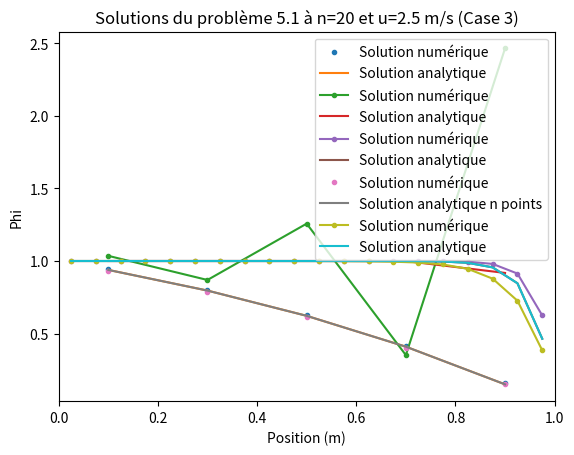
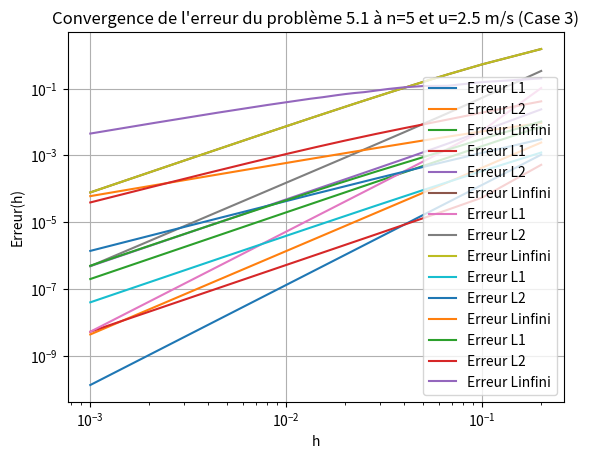
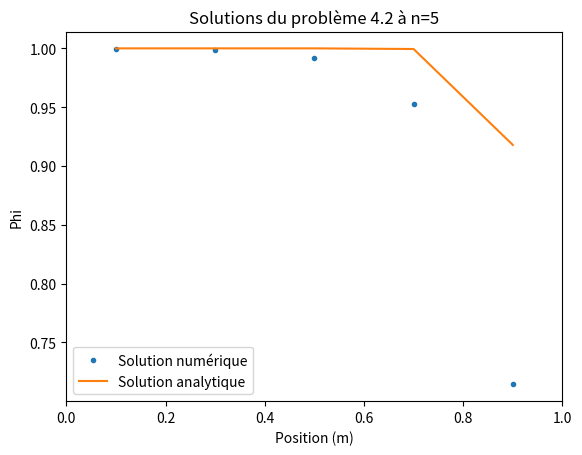
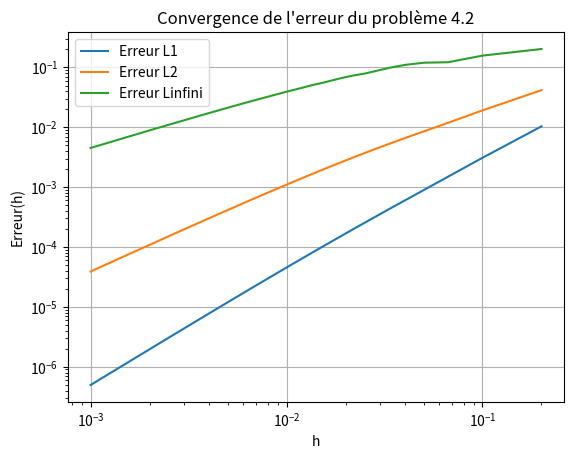

Reproduce these figures in Python, in order.

# Importation des modules
import numpy as np
import matplotlib.pyplot as plt

#%%MEC6616-Aérodynamique numérique


#Fait par:
# [redacted]
# [redacted]


#%% Assisgnation des constantes donnés dans l'énoncé

class parametres1():
    L = 1     # Longueur
    rho = 1 #kg/m^3
    Gamma = 0.1 #kg/m.s
    x_0 = 0
    x_f = L
    u= 0.1 # Vitesse m/s
    phi_A = 1  # Temperature à x=A
    phi_B = 0  # Temperature à x=B
    N =  5   #Nombre de noeuds
class parametres2():
    L = 1     # Longueur
    rho = 1 #kg/m^3
    Gamma = 0.1 #kg/m.s
    x_0 = 0
    x_f = L
    u= 2.5 # Vitesse m/s
    phi_A = 1  # Temperature à x=A
    phi_B = 0  # Temperature à x=B
    N =  5   #Nombre de noeuds    
class parametres3():
    L = 1     # Longueur
    rho = 1 #kg/m^3
    Gamma = 0.1 #kg/m.s
    x_0 = 0
    x_f = L
    u= 2.5 # Vitesse m/s
    phi_A = 1  # Temperature à x=A
    phi_B = 0  # Temperature à x=B
    N =  20    #Nombre de noeuds    
    
    
prm1 = parametres1()
prm2 = parametres2()
prm3 = parametres3()

#%% Fonctions
def ConvDiff1DCentré(x,prm,n):
    """Fonction 
    Entrées:
        - x : Vecteur (array de la position)
        - prm : Objet class parametres()
        - n : Nombre de noeuds
    Sortie:
        - Vecteur (array) composé du flux en fonction de la position
            en régime stationnaire
    """
    
    # Constantes
    L = prm.L
    dx = L/n
    phi_A = prm.phi_A
    phi_B = prm.phi_B
    rho=prm.rho
    u=prm.u
    Gamma=prm.Gamma
    F=rho*u
    D=Gamma/dx

    D_W=D
    F_W=F
    D_E=D
    F_E=F
    D_A=D
    F_A=F
    D_B=D
    F_B=F
    
    #Equations aux noeuds internes
    a_w_int=D_W+F_W/2
    a_e_int=D_E-F_E/2
    S_u_int=0
    a_p_int=a_w_int+a_e_int+(F_E-F_W)
    
    #Equations au noeud à la frontière gauche (A)
    a_w_A=0
    a_e_A=D_E-F_E/2
    S_p_A=-(2*D_A+F_A)
    S_u_A=(2*D_A+F_A)*phi_A
    a_p_A=a_w_A+a_e_A+(F_E-F_W)-S_p_A
    
    #Equations au noeud à la frontière droite (B)
    a_w_B=D_W+F_W/2
    a_e_B=0
    S_p_B=-(2*D_B-F_B)
    S_u_B=(2*D_B-F_B)*phi_B
    a_p_B=a_w_B+a_e_B-S_p_B
    
    # Créer la matrice de phi
    phi = np.zeros(n)

    # Conditions limites et matrice b
    b = np.zeros(n)
    b[0:n] = S_u_int
    b[0] = S_u_A
    b[-1] = S_u_B

    # Matrice A
    A = np.zeros((n,n))
    A[0,0] = a_p_A
    A[0,1] = -a_e_A
    A[-1,-1] = a_p_B
    A[-1,-2] = -a_w_B
    for i in range(1, n-1):
        A[i,i-1] = -a_w_int
        A[i,i] = a_p_int
        A[i,i+1] = -a_e_int

    # Résolution du système matriciel AT=b
    phi = np.linalg.solve(A,b)
    return phi


def analytique(x,prm,n):
    """Fonction 
    Entrées:
        - prm : Objet class parametres()
               - L : Longueur
               - T_A : Temperature à x=A
               - T_B : Temperature à x=B
               - k : Conductivité thermique  W/m.K
               - A : Section  m^2
        - N = Nombre de noeuds
    Sortie:
        - Vecteur (array) composé de la température en fonction de la position
            en régime stationnaire de la solution analytique
    """
    # Constantes
    L = prm.L
    phi_A = prm.phi_A
    phi_B = prm.phi_B
    rho=prm.rho
    u=prm.u
    Gamma=prm.Gamma

    
    phi = np.zeros(n)
    for i in range(n):
        phi[i]=(np.exp(rho*u*x[i]/Gamma)-1)/(np.exp(rho*u*L/Gamma)-1)*(phi_B-phi_A)+phi_A
    
    return phi

def erreur_L1(sol_num, sol_anal,dx):
    return np.sum(np.abs(sol_num - sol_anal)*dx)/len(sol_num)

def erreur_L2(sol_num, sol_anal,dx):
    return np.sqrt(np.sum(dx*(sol_num - sol_anal)**2) / len(sol_num))

def erreur_Linf(sol_num, sol_anal):
    return np.max(np.abs(sol_num - sol_anal))

def OrdreConvergeance(x, y):
    dx = np.diff(x)
    dy = np.diff(y)
    slope = dy / dx
    return slope

def ConvDiff1DUpwind(x,prm,n):
    
    #Paramètres
    L = prm.L
    dx = L/n
    phi_A = prm.phi_A
    phi_B = prm.phi_B
    rho=prm.rho
    u=prm.u
    Gamma=prm.Gamma
    F=rho*u
    D=Gamma/dx

    D_W=D
    F_W=F
    D_E=D
    F_E=F
    D_A=D
    F_A=F
    
    #Equations aux noeuds internes
    a_w_int= D + F
    a_e_int= D
    S_u_int= 0
    a_p_int= a_w_int + a_e_int
    
    #Equations au noeud à la frontière gauche (A)
    a_w_A=0
    a_e_A=D
    S_p_A= -(2*D+F)
    S_u_A= (2*D+F)*phi_A
    a_p_A=  a_w_A + a_e_A + (F_E -F_W)-S_p_A
    
    #Equations au noeud à la frontière droite (B)
    a_w_B= D+F
    a_e_B=0
    S_p_B= -2*D
    S_u_B=2*D*phi_B
    a_p_B= a_w_B +a_e_B + (F_E -F_W)-S_p_B
    
    # Créer la matrice de phi
    phi = np.zeros(n)

    # Conditions limites et matrice b
    b = np.zeros(n)
    b[0:n] = S_u_int
    b[0] = S_u_A
    b[-1] = S_u_B
   

    # Matrice A
    A = np.zeros((n,n))
    A[0,0] = a_p_A
    A[0,1] = -a_e_A
    A[-1,-1] = a_p_B
    A[-1,-2] = -a_w_B
    for i in range(1, n-1):
        A[i,i-1] = -a_w_int
        A[i,i] = a_p_int
        A[i,i+1] = -a_e_int

    # Résolution du système matriciel Aphi=b
    phi = np.linalg.solve(A,b)
    return phi





#%% Problème 5.1
#Case 1
# Conditions initiales
dx1=prm1.L/prm1.N

# Graphiques
x1 = np.linspace(prm1.x_0 + dx1 / 2, prm1.x_f - dx1 / 2, prm1.N)
phi1 = ConvDiff1DCentré(x1, prm1, prm1.N)
x_anal = np.linspace(prm1.x_0 + dx1 / 2, prm1.x_f - dx1 / 2, prm1.N)
T_anal = analytique(x_anal, prm1, prm1.N)
plt.figure(1)
plt.plot(x1, phi1, '.', label='Solution numérique')
plt.plot(x_anal, T_anal, label='Solution analytique' )
plt.title(f'Solutions du problème 5.1 à n={prm1.N} et u={prm1.u} m/s (Case 1)')
plt.xlabel('Position (m)')
plt.ylabel('Phi')
plt.xlim(0, prm1.L)
plt.legend()


# Erreur
n_values = np.arange(5, 1001, 5)  
h_values = prm1.L / n_values
Erreur_L1 = []  
Erreur_L2 = []
Erreur_Linf = []

for n in n_values:
    dx1 = prm1.L / n
    x_e = np.linspace(prm1.L / n / 2, prm1.L - prm1.L / n / 2, n)
    
    # Solution numérique et analytique
    sol_num = ConvDiff1DCentré(x1, prm1, n)
    sol_anal = analytique(x_e, prm1, n)
    
    # Calcul des erreurs
    erreur_L1_value = erreur_L1(sol_num, sol_anal,dx1)
    erreur_L2_value = erreur_L2(sol_num, sol_anal,dx1)
    erreur_Linf_value = erreur_Linf(sol_num, sol_anal)
    
    Erreur_L1.append(erreur_L1_value)
    Erreur_L2.append(erreur_L2_value)
    Erreur_Linf.append(erreur_Linf_value)
    
plt.figure(2)
plt.loglog(h_values, Erreur_L1, label="Erreur L1")
plt.loglog(h_values, Erreur_L2, label="Erreur L2")
plt.loglog(h_values, Erreur_Linf, label="Erreur Linfini")
plt.xlabel("h")
plt.ylabel("Erreur(h)")
plt.legend()
plt.grid(True)
plt.title(f"Convergence de l'erreur du problème 5.1 à n={prm1.N} et u={prm1.u} m/s (Case 1)")
plt.show()

#Ordre de convergeance
A=str(max(abs(OrdreConvergeance(np.log(h_values), np.log(Erreur_Linf)))))
print("La convergeance de l'erreur pour le problème 5.1 (Case 1) est de :"+ A)


#Case 2
dx2=prm2.L/prm2.N

# Graphiques
x2 = np.linspace(prm1.x_0 + dx2 / 2, prm1.x_f - dx2 / 2, prm2.N)
phi2 = ConvDiff1DCentré(x2, prm2, prm2.N)
x_anal = np.linspace(prm1.x_0 + dx2 / 2, prm1.x_f - dx2 / 2, prm1.N)
T_anal2 = analytique(x_anal, prm2, prm2.N)
plt.figure(1)
plt.plot(x2, phi2, marker = '.', label='Solution numérique')
plt.plot(x_anal, T_anal2, label='Solution analytique' )
plt.title(f'Solutions du problème 5.1 à n={prm2.N} et u={prm2.u} m/s (Case 2)')
plt.xlabel('Position (m)')
plt.ylabel('Phi')
plt.xlim(0, prm1.L)
plt.legend()


# Erreur


n_values = np.arange(5, 1001, 5)  
h_values = prm1.L / n_values
Erreur_L1 = []  
Erreur_L2 = []
Erreur_Linf = []

for n in n_values:
    dx2 = prm2.L / n
    x_e = np.linspace(prm1.L / n / 2, prm1.L - prm1.L / n / 2, n)
    
    # Solution numérique et analytique
    sol_num = ConvDiff1DCentré(x2, prm2, n)
    sol_anal = analytique(x_e, prm2, n)
    
    # Calcul des erreurs
    erreur_L1_value = erreur_L1(sol_num, sol_anal,dx1)
    erreur_L2_value = erreur_L2(sol_num, sol_anal,dx1)
    erreur_Linf_value = erreur_Linf(sol_num, sol_anal)
    
    Erreur_L1.append(erreur_L1_value)
    Erreur_L2.append(erreur_L2_value)
    Erreur_Linf.append(erreur_Linf_value)
    
plt.figure(2)
plt.loglog(h_values, Erreur_L1, label="Erreur L1")
plt.loglog(h_values, Erreur_L2, label="Erreur L2")
plt.loglog(h_values, Erreur_Linf, label="Erreur Linfini")
plt.xlabel("h")
plt.ylabel("Erreur(h)")
plt.legend()
plt.grid(True)
plt.title(f"Convergence de l'erreur du problème 5.1 à n={prm2.N} et u={prm2.u} m/s (Case 2)")
plt.show()

#Ordre de convergeance
B=str(max(abs(OrdreConvergeance(np.log(h_values), np.log(Erreur_Linf)))))
print("La convergeance de l'erreur pour le problème 5.1 (Case 2) est de :"+ B)


#Case 3
dx3=prm3.L/prm3.N

# Graphiques
x3 = np.linspace(prm3.x_0 + dx3 / 2, prm3.x_f - dx3 / 2, prm3.N)
phi3 = ConvDiff1DCentré(x3, prm3, prm3.N)
x_anal3 = np.linspace(prm3.x_0 + dx3 / 2, prm3.x_f - dx3 / 2, prm3.N)
T_anal3 = analytique(x_anal3, prm3, prm3.N)
plt.figure(1)
plt.plot(x3, phi3, marker = '.', label='Solution numérique')
plt.plot(x_anal3, T_anal3, label='Solution analytique' )
plt.title(f'Solutions du problème 5.1 à n={prm3.N} et u={prm3.u} m/s (Case 3)')
plt.xlabel('Position (m)')
plt.ylabel('Phi')
plt.xlim(0, prm1.L)
plt.legend()

# Erreur
n_values = np.arange(5, 1001, 5)  
h_values = prm3.L / n_values
Erreur_L1 = []  
Erreur_L2 = []
Erreur_Linf = []

for n in n_values:
    dx3 = prm3.L / n
    x_e = np.linspace(prm3.L / n / 2, prm3.L - prm3.L / n / 2, n)
    
    # Solution numérique et analytique
    sol_num = ConvDiff1DCentré(x3, prm3, n)
    sol_anal = analytique(x_e, prm3, n)
    
    # Calcul des erreurs
    erreur_L1_value = erreur_L1(sol_num, sol_anal,dx3)
    erreur_L2_value = erreur_L2(sol_num, sol_anal,dx3)
    erreur_Linf_value = erreur_Linf(sol_num, sol_anal)
    
    Erreur_L1.append(erreur_L1_value)
    Erreur_L2.append(erreur_L2_value)
    Erreur_Linf.append(erreur_Linf_value)
    
plt.figure(2)
plt.loglog(h_values, Erreur_L1, label="Erreur L1")
plt.loglog(h_values, Erreur_L2, label="Erreur L2")
plt.loglog(h_values, Erreur_Linf, label="Erreur Linfini")
plt.xlabel("h")
plt.ylabel("Erreur(h)")
plt.legend()
plt.grid(True)
plt.title(f"Convergence de l'erreur du problème 5.1 à n={prm2.N} et u={prm2.u} m/s (Case 3)")
plt.show()

#Ordre de convergeance
C=str(max(abs(OrdreConvergeance(np.log(h_values), np.log(Erreur_Linf)))))
print("La convergeance de l'erreur pour le problème 5.1 (Case 3) est de :"+ C)

#%% Problème 5.2
dx2=prm2.L/prm2.N

#Case 1
# Conditions initiales
dx1=prm1.L/prm1.N

# Graphiques
x1 = np.linspace(prm1.x_0 + dx1 / 2, prm1.x_f - dx1 / 2, prm1.N)
phi1 = ConvDiff1DUpwind(x1, prm1, prm1.N)
x_anal = np.linspace(prm1.x_0 + dx1 / 2, prm1.x_f - dx1 / 2, prm1.N)
T_anal = analytique(x_anal, prm1, prm1.N)
plt.figure(1)
plt.plot(x1, phi1, '.', label='Solution numérique')
plt.plot(x_anal, T_anal, label='Solution analytique n points' )
plt.title(f'Solutions du problème 5.1 à n={prm1.N} et u={prm1.u} m/s (Case 1)')
plt.xlabel('Position (m)')
plt.ylabel('Phi')
plt.xlim(0, prm1.L)
plt.legend()


# Erreur
n_values = np.arange(5, 1001, 5)  
h_values = prm1.L / n_values
Erreur_L1 = []  
Erreur_L2 = []
Erreur_Linf = []

for n in n_values:
    dx1 = prm1.L / n
    x_e = np.linspace(prm1.L / n / 2, prm1.L - prm1.L / n / 2, n)
    
    # Solution numérique et analytique
    sol_num = ConvDiff1DUpwind(x1, prm1, n)
    sol_anal = analytique(x_e, prm1, n)
    
    # Calcul des erreurs
    erreur_L1_value = erreur_L1(sol_num, sol_anal,dx1)
    erreur_L2_value = erreur_L2(sol_num, sol_anal,dx1)
    erreur_Linf_value = erreur_Linf(sol_num, sol_anal)
    
    Erreur_L1.append(erreur_L1_value)
    Erreur_L2.append(erreur_L2_value)
    Erreur_Linf.append(erreur_Linf_value)
    
plt.figure(2)
plt.loglog(h_values, Erreur_L1, label="Erreur L1")
plt.loglog(h_values, Erreur_L2, label="Erreur L2")
plt.loglog(h_values, Erreur_Linf, label="Erreur Linfini")
plt.xlabel("h")
plt.ylabel("Erreur(h)")
plt.legend()
plt.grid(True)
plt.title(f"Convergence de l'erreur du problème 5.1 à n={prm1.N} et u={prm1.u} m/s (Case 1)")
plt.show()

#Ordre de convergeance
A=str(max(abs(OrdreConvergeance(np.log(h_values), np.log(Erreur_Linf)))))
print("La convergeance de l'erreur pour le problème 5.2 (Case 1) est de :"+ A)


#Case 2 

x2 = np.linspace(prm2.x_0 + dx2 / 2, prm2.x_f - dx2 / 2, prm2.N)
T2 = ConvDiff1DUpwind(x2, prm2, prm2.N)
x_anal2 = np.linspace(prm2.x_0 + dx2 / 2, prm2.x_f - dx2 / 2, prm2.N)
T_anal2 = analytique(x_anal2, prm2, prm2.N)
plt.figure(3)
plt.plot(x2, T2, '.', label='Solution numérique')
plt.plot(x_anal2, T_anal2, label='Solution analytique' )
plt.title('Solutions du problème 4.2 à n=5')
plt.xlabel('Position (m)')
plt.ylabel('Phi')
plt.xlim(0, prm2.L)
plt.legend()

n_values = np.arange(5, 1001, 5)  
h_values = prm2.L / n_values
Erreur_L1 = []  
Erreur_L2 = []
Erreur_Linf = []

for n in n_values:
    dx2 = prm2.L / n
    x_e = np.linspace(prm2.L/n/2, prm2.L - prm2.L/n/2, n)
    
    # Solution numérique et analytique
    sol_num = ConvDiff1DUpwind(x_e, prm2, n)
    sol_anal = analytique(x_e, prm2, n)
    
    # Calcul des erreurs
    erreur_L1_value = erreur_L1(sol_num, sol_anal,dx2)
    erreur_L2_value = erreur_L2(sol_num, sol_anal,dx2)
    erreur_Linf_value = erreur_Linf(sol_num, sol_anal)
    
    Erreur_L1.append(erreur_L1_value)
    Erreur_L2.append(erreur_L2_value)
    Erreur_Linf.append(erreur_Linf_value)
    
plt.figure(4)
plt.loglog(h_values, Erreur_L1, label="Erreur L1")
plt.loglog(h_values, Erreur_L2, label="Erreur L2")
plt.loglog(h_values, Erreur_Linf, label="Erreur Linfini")
plt.xlabel("h")
plt.ylabel("Erreur(h)")
plt.legend()
plt.grid(True)
plt.title("Convergence de l'erreur du problème 4.2")
plt.show()

B=str(max(abs(OrdreConvergeance(np.log(h_values), np.log(Erreur_Linf)))))
print("La convergeance de l'erreur pour le problème 5.2 (Case 2)est de :"+ B)

#Case 3
dx3=prm3.L/prm3.N

# Graphiques
x3 = np.linspace(prm3.x_0 + dx3 / 2, prm3.x_f - dx3 / 2, prm3.N)
phi3 = ConvDiff1DUpwind(x3, prm3, prm3.N)
x_anal3 = np.linspace(prm3.x_0 + dx3 / 2, prm3.x_f - dx3 / 2, prm3.N)
T_anal3 = analytique(x_anal3, prm3, prm3.N)
plt.figure(1)
plt.plot(x3, phi3, marker = '.', label='Solution numérique')
plt.plot(x_anal3, T_anal3, label='Solution analytique' )
plt.title(f'Solutions du problème 5.1 à n={prm3.N} et u={prm3.u} m/s (Case 3)')
plt.xlabel('Position (m)')
plt.ylabel('Phi')
plt.xlim(0, prm1.L)
plt.legend()

# Erreur
n_values = np.arange(5, 1001, 5)  
h_values = prm3.L / n_values
Erreur_L1 = []  
Erreur_L2 = []
Erreur_Linf = []

for n in n_values:
    dx3 = prm3.L / n
    x_e = np.linspace(prm3.L / n / 2, prm3.L - prm3.L / n / 2, n)
    
    # Solution numérique et analytique
    sol_num = ConvDiff1DUpwind(x3, prm3, n)
    sol_anal = analytique(x_e, prm3, n)
    
    # Calcul des erreurs
    erreur_L1_value = erreur_L1(sol_num, sol_anal,dx3)
    erreur_L2_value = erreur_L2(sol_num, sol_anal,dx3)
    erreur_Linf_value = erreur_Linf(sol_num, sol_anal)
    
    Erreur_L1.append(erreur_L1_value)
    Erreur_L2.append(erreur_L2_value)
    Erreur_Linf.append(erreur_Linf_value)
    
plt.figure(2)
plt.loglog(h_values, Erreur_L1, label="Erreur L1")
plt.loglog(h_values, Erreur_L2, label="Erreur L2")
plt.loglog(h_values, Erreur_Linf, label="Erreur Linfini")
plt.xlabel("h")
plt.ylabel("Erreur(h)")
plt.legend()
plt.grid(True)
plt.title(f"Convergence de l'erreur du problème 5.1 à n={prm2.N} et u={prm2.u} m/s (Case 3)")
plt.show()

#Ordre de convergeance
C=str(max(abs(OrdreConvergeance(np.log(h_values), np.log(Erreur_Linf)))))
print("La convergeance de l'erreur pour le problème 5.2 (Case 3) est de :"+ C)



